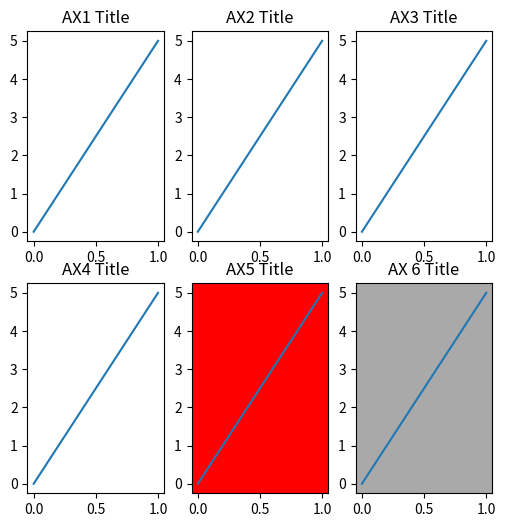
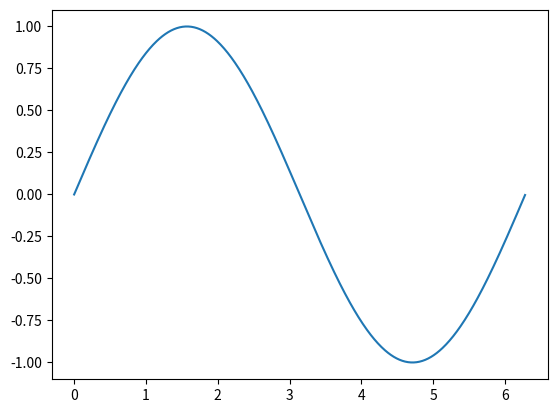

The matplotlib source for these figures, in order:
#!/bash/python

# 一元一次方程

import matplotlib.pyplot as plt
import numpy as np
'''
x0 = np.linspace(-2,2,5) #(从-1到1，50个点)
y0 = x0 *2
plt.figure(num=1,figsize=(10,5))
plt.plot(x0,y0)
#plt.show()

#一元二次方程
x = np.linspace(-1,1,50)
y1 = x ** 2
y2 = -x * x
plt.figure(num=2,figsize=(10,5))
plt.plot(x,y1)

plt.figure(num=2,figsize=(10,5))
plt.plot(x,y2)
#plt.show()


import matplotlib.pyplot as plt
import numpy as np

#在指定的位置标记 

x = np.linspace(-3,3,50)
y = 2*x + 1
 
plt.figure(num = 1,figsize =(8,5))
plt.plot(x,y)
 
ax = plt.gca()
ax.spines['right'].set_color('none')
ax.spines['top'].set_color('none')
 
#将底下的作为x轴
ax.xaxis.set_ticks_position('bottom')
#并且data，以y轴的数据为基本
ax.spines['bottom'].set_position(('data',0))
 
#将左边的作为y轴
ax.yaxis.set_ticks_position('left')
ax.spines['left'].set_position(('data',0))
 
print("-----方式一-----")
x0 = 1
y0 = 2*x0 + 1
plt.plot([x0,x0],[0,y0],'k--',linewidth = 2.5)
plt.scatter([x0],[y0],s = 50,color='b')
plt.annotate(r'$2x+1 = %s$'% y0,xy = (x0,y0),xycoords = 'data',
             xytext=(+30,-30),textcoords = 'offset points',fontsize = 16
             ,arrowprops = dict(arrowstyle='->',
                                connectionstyle="arc3,rad=.2"))

'''
#多图合并
plt.figure(figsize=(6,6))
ax1 = plt.subplot(2,3,1)
ax1.set_title("AX1 Title")
plt.plot([0,1],[0,5])

ax2 = plt.subplot(2,3,2)
plt.plot([0,1],[0,5])
ax2.set_title("AX2 Title")

ax3 = plt.subplot(2,3,3)
plt.plot([0,1],[0,5])
ax3.set_title("AX3 Title")

ax4 = plt.subplot(2,3,4)
plt.plot([0,1],[0,5])
ax4.set_title("AX4 Title")

ax5 = plt.subplot(2,3,5,facecolor="red")
plt.plot([0,1],[0,5])
ax5.set_title("AX5 Title")

ax6 = plt.subplot(2,3,6,facecolor="#A9A9A9")
plt.plot([0,1],[0,5])
ax6.set_title("AX 6 Title")

#画的是动图

from matplotlib import animation
 
fig,ax = plt.subplots()
 
x = np.arange(0,2*np.pi,0.01)
#因为这里返回的是一个列表，但是我们只想要第一个值
#所以这里需要加,号
line, = ax.plot(x,np.sin(x))
 
def animate(i):
    line.set_ydata(np.sin(x + i/10.0))#updata the data
    return line,
 
def init():
    line.set_ydata(np.sin(x))
    return line,
 
 
# call the animator.  blit=True means only re-draw the parts that have changed.
# blit=True dose not work on Mac, set blit=False
# interval= update frequency
#frames帧数
ani = animation.FuncAnimation(fig=fig, func=animate, frames=1000, init_func=init,
                              interval=2, blit=False)
 
plt.show()
plt.show()